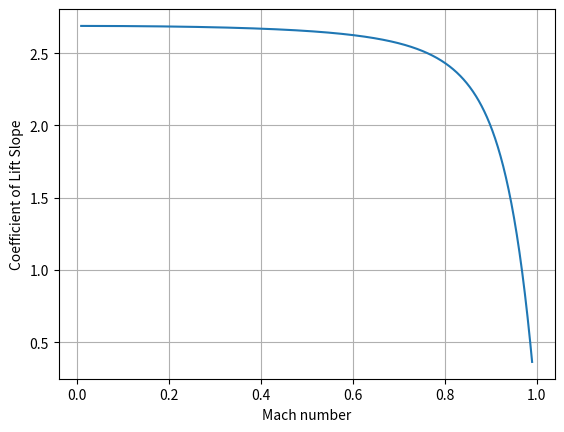

Recreate this plot in Python.
# -*- coding: utf-8 -*-
"""
Created on Thu Mar 16 13:02:57 2023

[redacted]
"""
import math
import numpy as np
import matplotlib.pyplot as plt

n = 1000
M = np.linspace(.01,.99,n)
beta = np.zeros(n)

def get_beta():
    for i in range(n):
        beta[i] = 1-M[i]**2

eta = np.zeros(n)
def get_eta():
    for i in range(n):
        eta[i] = 8.594/(2*3.14/beta[i])
    

AR = 1.94

gamma = 31
Sexp = 27
Sref = 27.5
d = 2
b = 10

get_beta()
get_eta()
CLa = np.zeros(n)
Cla_in = 0.5

def get_CLa():
    for i in range(n):
        CLa[i] = (2*3.14*AR)/((2+(4+((AR**2*beta[i]**2)/(eta[i]**2))*(1+(math.tan(gamma)**2)/(beta[i]**2)))**.5)) 
        # if .005 >= CLa[i] - CLa_in:
        #     idx = i
        # CLa_in = CLa[idx]
    
get_CLa()
plt.plot(M, CLa)
plt.grid()
plt.ylabel('Coefficient of Lift Slope')
plt.xlabel('Mach number')


